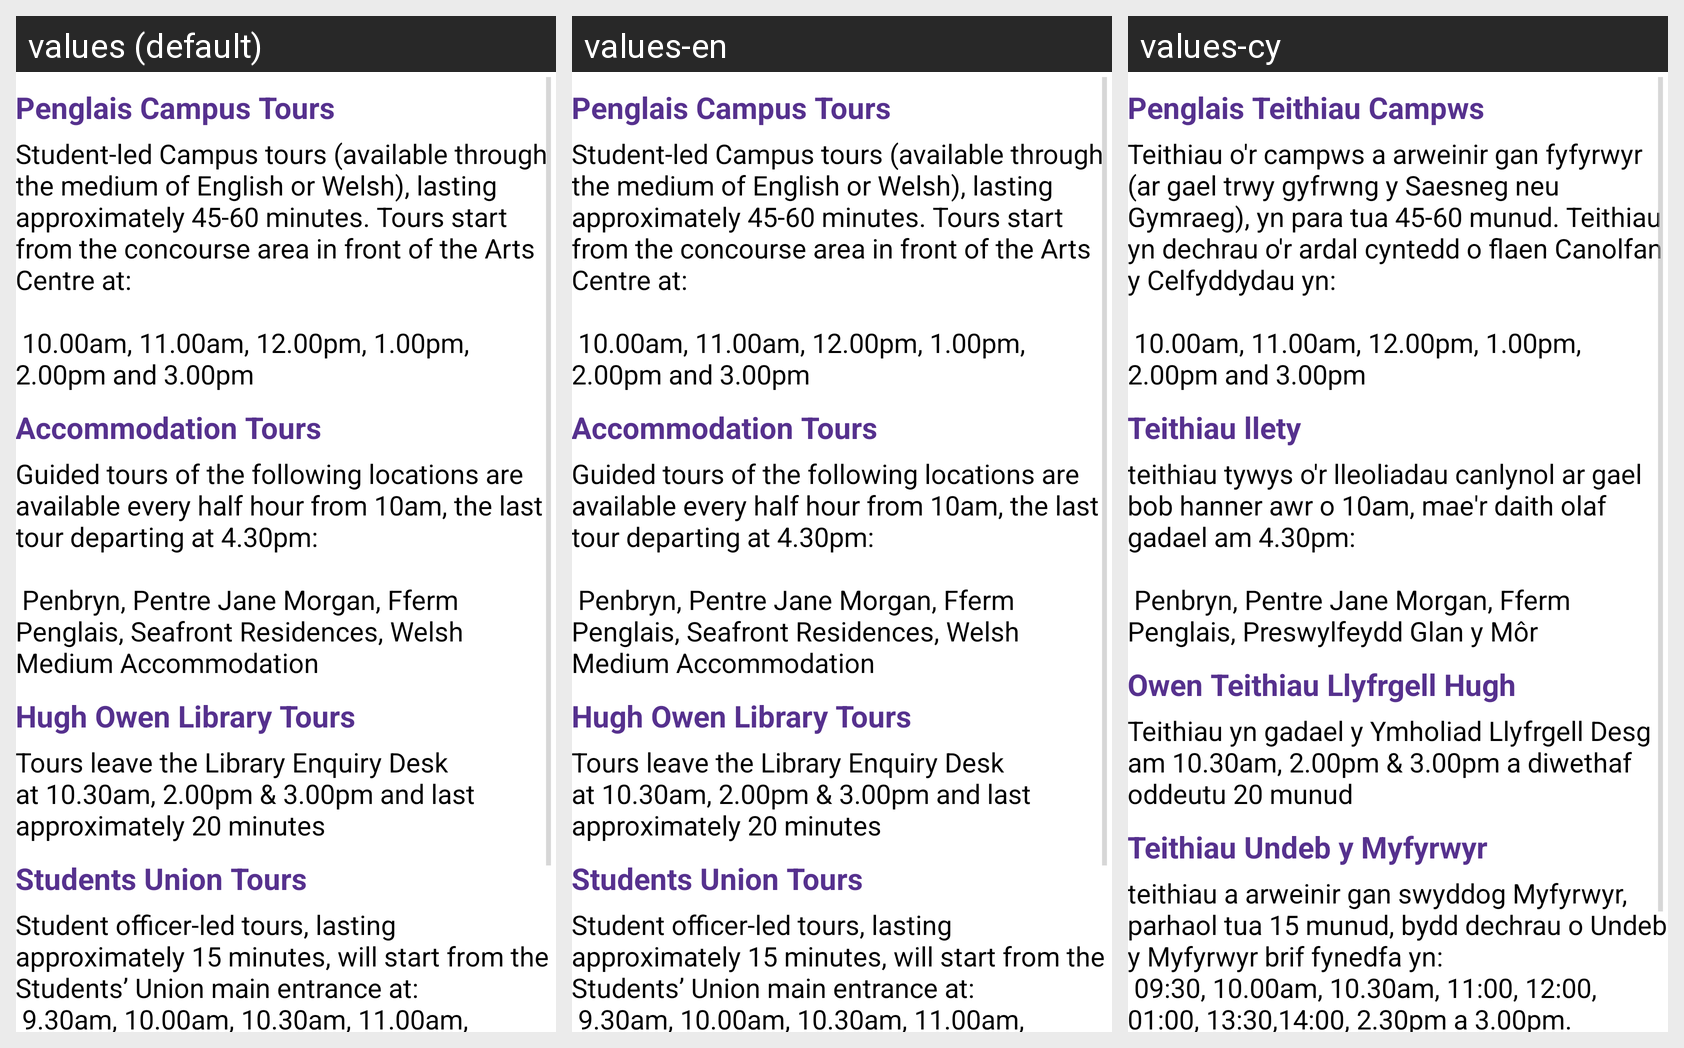

The same Android screen rendered under several of its app's locales, left to right. List the strings drawn on it with the default value and each locale's translation.
Android screen res/layout/activity_tours.xml rendered under 3 locales, left to right: values (default), values-en, values-cy. Device: Nexus 5 (rendered at 1080×1920; each locale shown at half size, 540×960, under a caption strip naming it); theme AppBaseTheme.
Strings drawn on this screen, with the default value and each locale's value (text and hints the layout hard-codes, and strings that could not be matched under every locale, appear in the picture but are not listed):

penglaistoursheading
  values: Penglais Campus Tours
  values-en: Penglais Campus Tours
  values-cy: Penglais Teithiau Campws

penglaistours
  values: Student-led Campus tours (available through the medium of English or Welsh), lasting approximately 45-60 minutes. Tours start from the concourse area in front of the Arts Centre at:
       
       10.00am, 11.00am, 12.00pm, 1.00pm, 2.00pm and 3.00pm
  values-en: Student-led Campus tours (available through the medium of English or Welsh), lasting approximately 45-60 minutes. Tours start from the concourse area in front of the Arts Centre at:
       
       10.00am, 11.00am, 12.00pm, 1.00pm, 2.00pm and 3.00pm
  values-cy: Teithiau o'r campws a arweinir gan fyfyrwyr (ar gael trwy gyfrwng y Saesneg neu Gymraeg), yn para tua 45-60 munud. Teithiau yn dechrau o'r ardal cyntedd o flaen Canolfan y Celfyddydau yn:
       
       10.00am, 11.00am, 12.00pm, 1.00pm, 2.00pm and 3.00pm

accomodationtoursheading
  values: Accommodation Tours
  values-en: Accommodation Tours
  values-cy: Teithiau llety

accomodationtours
  values: Guided tours of the following locations are available every half hour from 10am, the last tour departing at 4.30pm:
       
       Penbryn, Pentre Jane Morgan, Fferm Penglais, Seafront Residences, Welsh Medium Accommodation
  values-en: Guided tours of the following locations are available every half hour from 10am, the last tour departing at 4.30pm:
       
       Penbryn, Pentre Jane Morgan, Fferm Penglais, Seafront Residences, Welsh Medium Accommodation
  values-cy: teithiau tywys o'r lleoliadau canlynol ar gael bob hanner awr o 10am, mae'r daith olaf gadael am 4.30pm:
       
       Penbryn, Pentre Jane Morgan, Fferm Penglais, Preswylfeydd Glan y Môr

librarytoursheading
  values: Hugh Owen Library Tours
  values-en: Hugh Owen Library Tours
  values-cy: Owen Teithiau Llyfrgell Hugh

librarytours
  values: Tours leave the Library Enquiry Desk at 10.30am, 2.00pm & 3.00pm and last approximately 20 minutes
  values-en: Tours leave the Library Enquiry Desk at 10.30am, 2.00pm & 3.00pm and last approximately 20 minutes
  values-cy: Teithiau yn gadael y Ymholiad Llyfrgell Desg am 10.30am, 2.00pm & 3.00pm a diwethaf oddeutu 20 munud

studentsuniontoursheading
  values: Students Union Tours
  values-en: Students Union Tours
  values-cy: Teithiau Undeb y Myfyrwyr

studentsuniontours
  values: Student officer-led tours, lasting approximately 15 minutes, will start from the Students’ Union main entrance at:
       9.30am, 10.00am, 10.30am, 11.00am, 12.00pm, 1.00pm, 1.30pm, 2.00pm, 2.30pm and 3.00pm.
       
       Please call at reception for a tour of the building and the chance to find out more about student life at Aberystwyth.
  values-en: Student officer-led tours, lasting approximately 15 minutes, will start from the Students’ Union main entrance at:
       9.30am, 10.00am, 10.30am, 11.00am, 12.00pm, 1.00pm, 1.30pm, 2.00pm, 2.30pm and 3.00pm.
       
       Please call at reception for a tour of the building and the chance to find out more about student life at Aberystwyth.
  values-cy: teithiau a arweinir gan swyddog Myfyrwyr, parhaol tua 15 munud, bydd dechrau o Undeb y Myfyrwyr brif fynedfa yn: 
       09:30, 10.00am, 10.30am, 11:00, 12:00, 01:00, 13:30,14:00, 2.30pm a 3.00pm. 
       
       Ffoniwch y dderbynfa am daith yr adeilad a'r cyfle i gael gwybod mwy am fywyd myfyriwr yn Aberystwyth.
